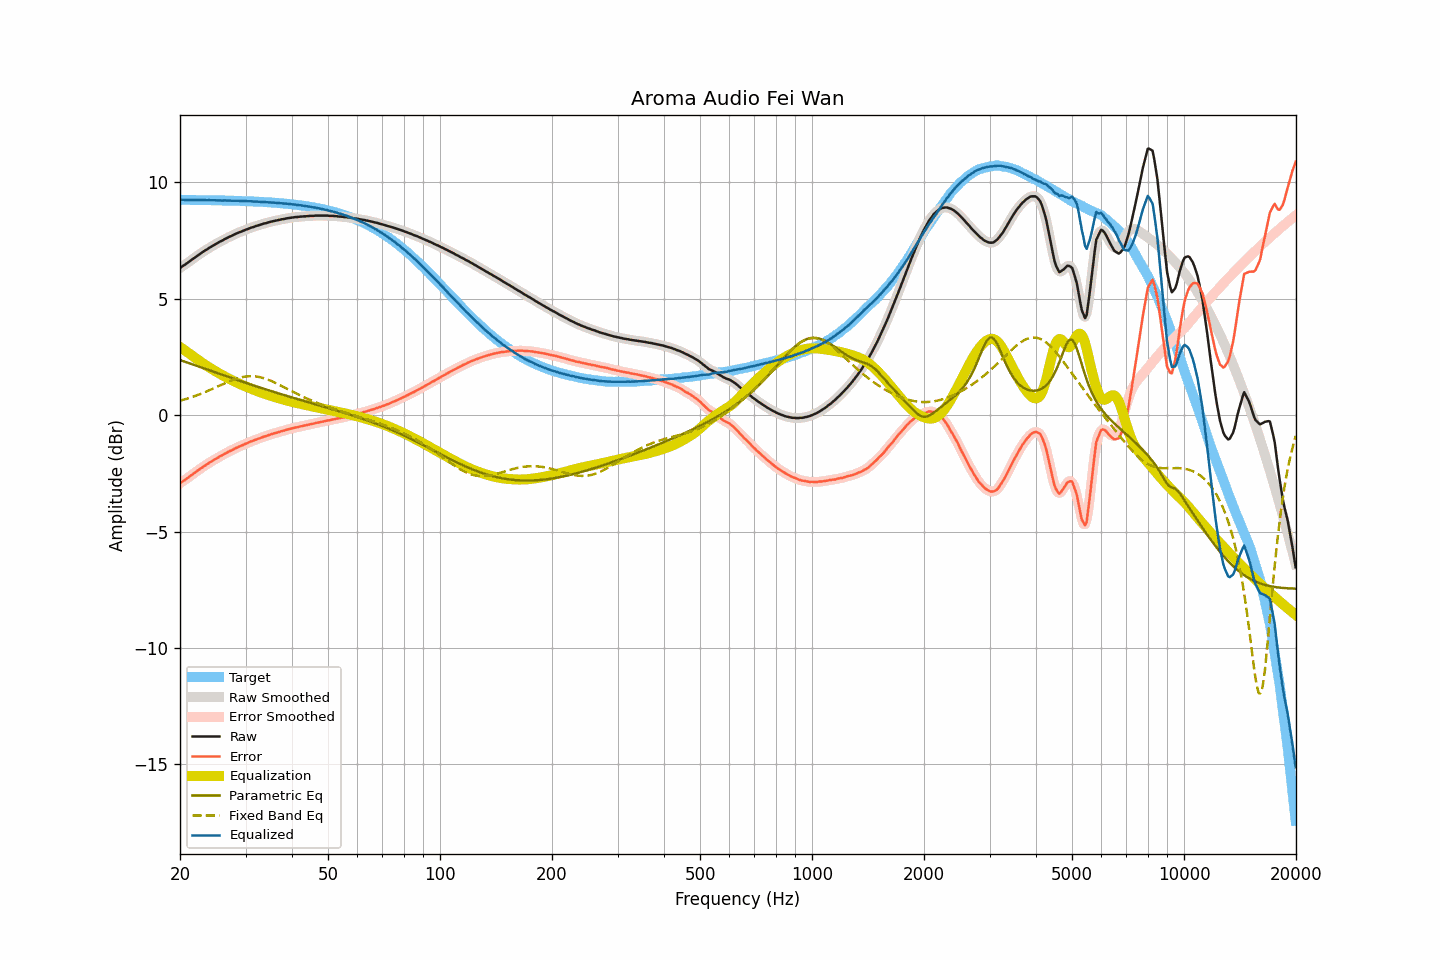

The file beside this chart, header and first rows:
frequency, raw, smoothed, error, error_smoothed, equalization, parametric_eq, fixed_band_eq, equalized_raw, equalized_smoothed, target
20.00, 6.32, 6.32, -2.93, -2.93, 2.93, 2.37, 0.62, 9.24, 9.25, 9.24
20.20, 6.37, 6.36, -2.88, -2.88, 2.88, 2.34, 0.64, 9.25, 9.24, 9.24
20.40, 6.42, 6.41, -2.83, -2.83, 2.83, 2.32, 0.66, 9.25, 9.24, 9.24
20.61, 6.45, 6.46, -2.79, -2.78, 2.78, 2.30, 0.68, 9.24, 9.24, 9.24
20.81, 6.51, 6.51, -2.74, -2.74, 2.73, 2.27, 0.70, 9.24, 9.24, 9.24
21.02, 6.56, 6.55, -2.69, -2.69, 2.68, 2.25, 0.72, 9.24, 9.24, 9.24
21.23, 6.61, 6.61, -2.63, -2.63, 2.63, 2.22, 0.74, 9.24, 9.24, 9.24
21.44, 6.66, 6.66, -2.58, -2.58, 2.58, 2.20, 0.77, 9.24, 9.24, 9.24
21.66, 6.70, 6.71, -2.53, -2.53, 2.53, 2.18, 0.79, 9.24, 9.24, 9.24
21.87, 6.76, 6.76, -2.48, -2.48, 2.48, 2.15, 0.81, 9.24, 9.24, 9.24
22.09, 6.81, 6.81, -2.43, -2.43, 2.43, 2.13, 0.84, 9.24, 9.24, 9.24
22.31, 6.86, 6.86, -2.38, -2.38, 2.38, 2.10, 0.86, 9.24, 9.24, 9.24
22.54, 6.90, 6.90, -2.33, -2.33, 2.33, 2.08, 0.89, 9.24, 9.23, 9.23
22.76, 6.95, 6.95, -2.29, -2.28, 2.28, 2.05, 0.92, 9.23, 9.23, 9.23
22.99, 7.00, 7.00, -2.24, -2.24, 2.24, 2.03, 0.94, 9.23, 9.23, 9.23
23.22, 7.05, 7.04, -2.19, -2.19, 2.19, 2.01, 0.97, 9.24, 9.23, 9.23
23.45, 7.09, 7.09, -2.15, -2.14, 2.15, 1.98, 1.00, 9.23, 9.23, 9.23
23.69, 7.12, 7.13, -2.11, -2.10, 2.10, 1.96, 1.03, 9.23, 9.23, 9.23
23.92, 7.18, 7.17, -2.05, -2.06, 2.06, 1.93, 1.06, 9.23, 9.23, 9.23
24.16, 7.22, 7.22, -2.01, -2.01, 2.01, 1.91, 1.09, 9.23, 9.23, 9.23
24.40, 7.26, 7.26, -1.97, -1.97, 1.97, 1.88, 1.12, 9.23, 9.23, 9.23
24.65, 7.30, 7.30, -1.93, -1.93, 1.93, 1.86, 1.15, 9.22, 9.22, 9.23
24.89, 7.34, 7.34, -1.89, -1.89, 1.89, 1.84, 1.18, 9.22, 9.22, 9.22
25.14, 7.38, 7.38, -1.85, -1.85, 1.85, 1.81, 1.22, 9.22, 9.22, 9.22
25.39, 7.42, 7.42, -1.80, -1.81, 1.81, 1.79, 1.25, 9.22, 9.22, 9.22
25.65, 7.46, 7.45, -1.76, -1.77, 1.77, 1.76, 1.28, 9.22, 9.22, 9.22
25.91, 7.48, 7.49, -1.73, -1.73, 1.73, 1.74, 1.31, 9.21, 9.22, 9.22
26.16, 7.53, 7.53, -1.69, -1.69, 1.69, 1.72, 1.34, 9.22, 9.22, 9.22
26.43, 7.56, 7.56, -1.65, -1.65, 1.65, 1.69, 1.37, 9.22, 9.22, 9.21
26.69, 7.60, 7.60, -1.62, -1.61, 1.62, 1.67, 1.40, 9.21, 9.22, 9.21
26.96, 7.63, 7.63, -1.58, -1.58, 1.58, 1.64, 1.43, 9.22, 9.21, 9.21
27.23, 7.66, 7.66, -1.54, -1.55, 1.54, 1.62, 1.46, 9.21, 9.21, 9.21
27.50, 7.70, 7.70, -1.51, -1.51, 1.51, 1.60, 1.49, 9.20, 9.21, 9.21
27.77, 7.73, 7.73, -1.48, -1.48, 1.47, 1.57, 1.51, 9.20, 9.20, 9.21
28.05, 7.77, 7.76, -1.44, -1.44, 1.44, 1.55, 1.54, 9.21, 9.20, 9.20
28.33, 7.80, 7.80, -1.41, -1.41, 1.41, 1.53, 1.56, 9.20, 9.20, 9.20
28.62, 7.82, 7.83, -1.37, -1.37, 1.38, 1.50, 1.58, 9.20, 9.20, 9.20
28.90, 7.86, 7.85, -1.34, -1.35, 1.35, 1.48, 1.60, 9.20, 9.20, 9.20
29.19, 7.88, 7.88, -1.32, -1.32, 1.31, 1.45, 1.62, 9.19, 9.19, 9.19
29.48, 7.91, 7.91, -1.29, -1.29, 1.28, 1.43, 1.64, 9.19, 9.19, 9.19
29.78, 7.94, 7.93, -1.25, -1.26, 1.25, 1.41, 1.65, 9.19, 9.19, 9.19
30.08, 7.96, 7.96, -1.22, -1.23, 1.22, 1.38, 1.66, 9.19, 9.19, 9.19
30.38, 7.99, 7.99, -1.20, -1.20, 1.20, 1.36, 1.67, 9.18, 9.19, 9.18
30.68, 8.02, 8.02, -1.17, -1.17, 1.17, 1.34, 1.67, 9.18, 9.18, 9.18
30.99, 8.04, 8.04, -1.13, -1.14, 1.14, 1.32, 1.67, 9.18, 9.18, 9.18
31.30, 8.07, 8.07, -1.11, -1.11, 1.11, 1.29, 1.67, 9.18, 9.18, 9.18
31.61, 8.09, 8.09, -1.09, -1.08, 1.08, 1.27, 1.67, 9.17, 9.17, 9.17
31.93, 8.11, 8.11, -1.05, -1.06, 1.06, 1.25, 1.66, 9.17, 9.17, 9.17
32.24, 8.14, 8.13, -1.03, -1.03, 1.03, 1.22, 1.65, 9.17, 9.17, 9.17
32.57, 8.16, 8.16, -1.01, -1.01, 1.01, 1.20, 1.64, 9.16, 9.16, 9.16
32.89, 8.18, 8.18, -0.98, -0.98, 0.98, 1.18, 1.63, 9.16, 9.16, 9.16
33.22, 8.20, 8.20, -0.96, -0.96, 0.96, 1.16, 1.61, 9.15, 9.16, 9.16
33.55, 8.23, 8.22, -0.93, -0.93, 0.93, 1.14, 1.59, 9.16, 9.15, 9.15
33.89, 8.24, 8.24, -0.91, -0.91, 0.91, 1.11, 1.57, 9.14, 9.15, 9.15
34.23, 8.26, 8.26, -0.89, -0.89, 0.89, 1.09, 1.54, 9.14, 9.14, 9.14
34.57, 8.28, 8.28, -0.86, -0.86, 0.86, 1.07, 1.52, 9.14, 9.14, 9.14
34.92, 8.30, 8.29, -0.84, -0.84, 0.84, 1.05, 1.49, 9.14, 9.13, 9.13
35.27, 8.32, 8.31, -0.81, -0.82, 0.82, 1.03, 1.46, 9.13, 9.13, 9.13
35.62, 8.33, 8.33, -0.80, -0.80, 0.80, 1.00, 1.43, 9.12, 9.13, 9.12
35.97, 8.35, 8.34, -0.77, -0.78, 0.78, 0.98, 1.40, 9.12, 9.12, 9.12
... 635 more rows
